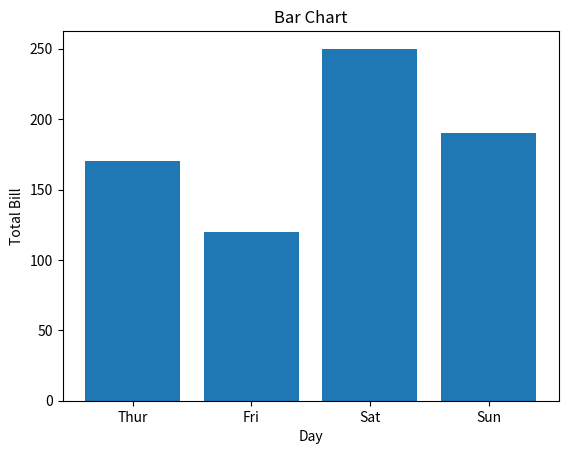

Python code for this plot:
# Bar chart displays categorical data using rectangular bars whose lengths are proportional to the values they represent. It can be plotted vertically or horizontally to compare different categories.

import matplotlib.pyplot as plt

x = ['Thur', 'Fri', 'Sat', 'Sun']
y = [170, 120, 250, 190]

plt.bar(x, y)
plt.title("Bar Chart")
plt.xlabel("Day")
plt.ylabel("Total Bill")
plt.show()
